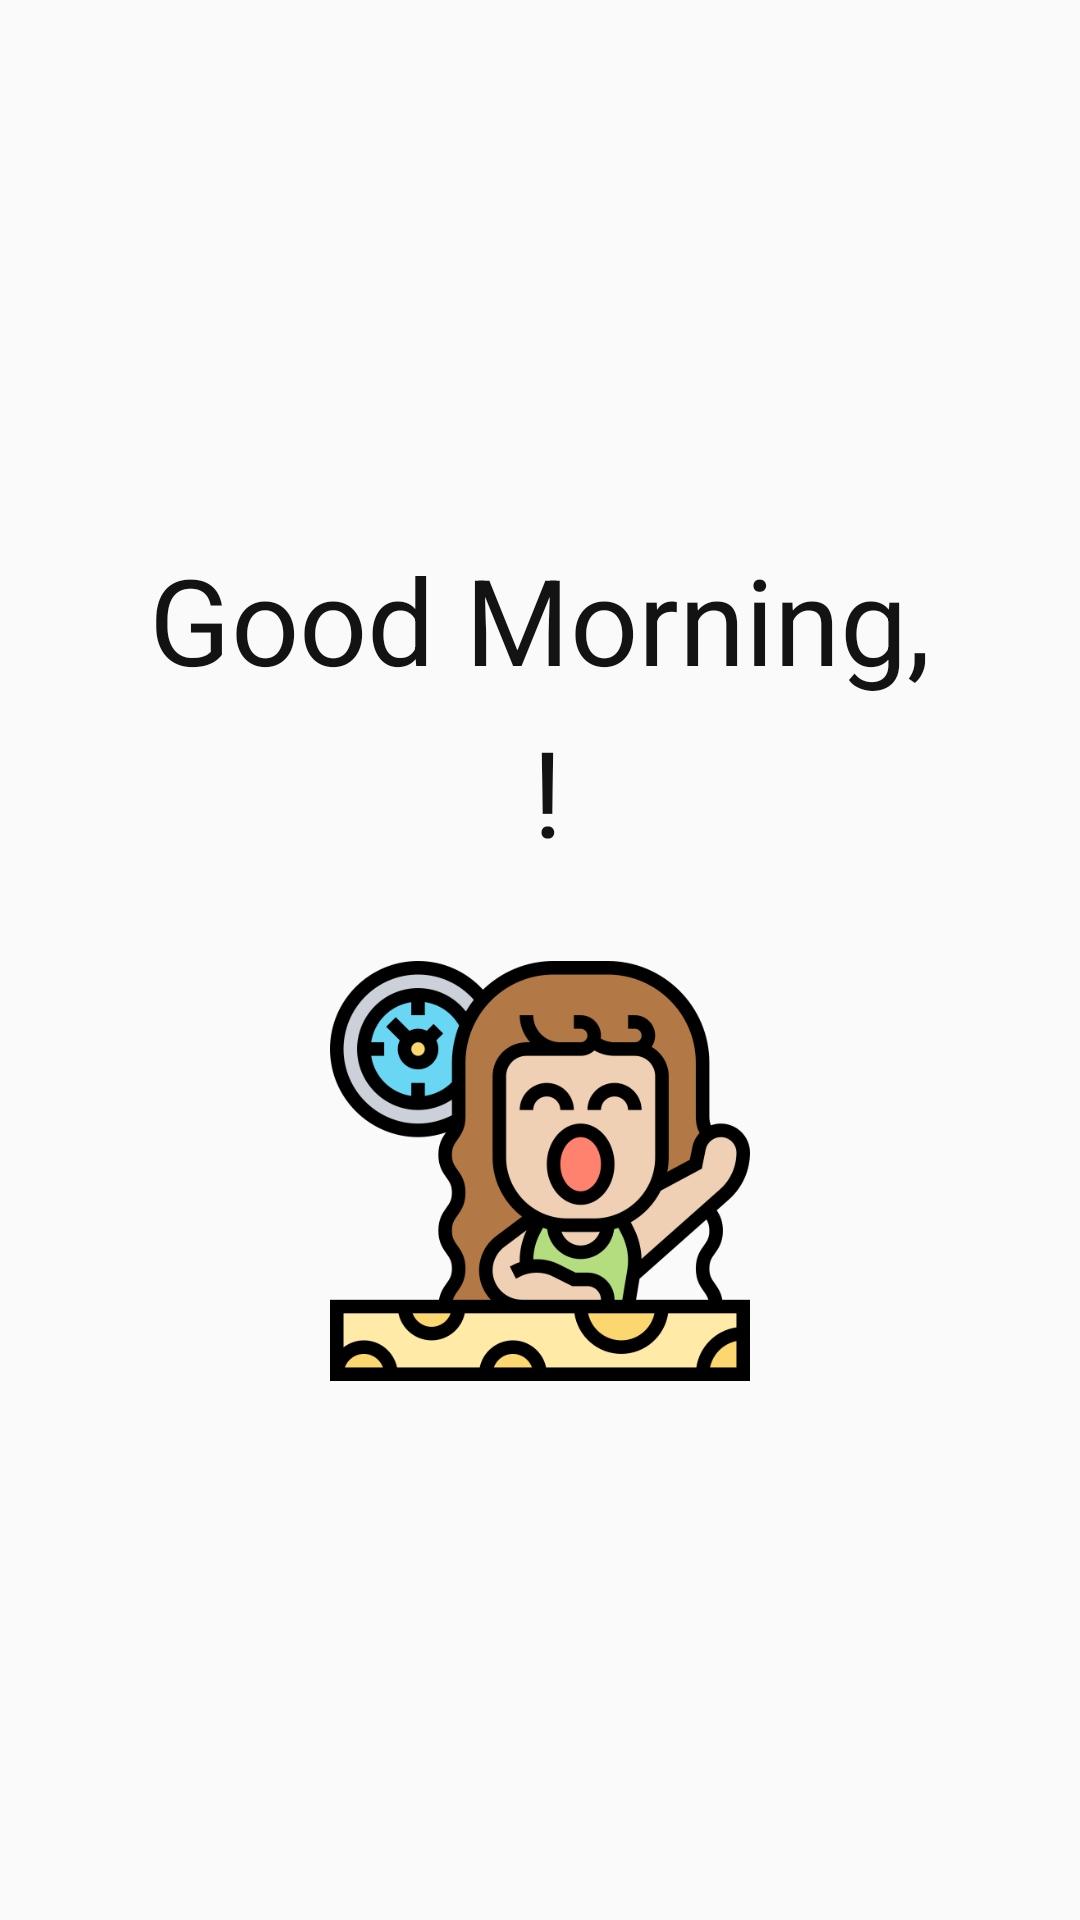

Android layout source for this screen:
<!-- AndroidManifest.xml: application theme Theme.ST_w3_activity -->
<!-- res/layout/activity_hello.xml -->
<?xml version="1.0" encoding="utf-8"?>
<androidx.constraintlayout.widget.ConstraintLayout xmlns:android="http://schemas.android.com/apk/res/android"
    xmlns:app="http://schemas.android.com/apk/res-auto"
    xmlns:tools="http://schemas.android.com/tools"
    android:layout_width="match_parent"
    android:layout_height="match_parent"
    tools:context=".HelloActivity">

    <androidx.constraintlayout.widget.ConstraintLayout
        android:layout_width="wrap_content"
        android:layout_height="wrap_content"
        app:layout_constraintBottom_toBottomOf="parent"
        app:layout_constraintEnd_toEndOf="parent"
        app:layout_constraintStart_toStartOf="parent"
        app:layout_constraintTop_toTopOf="parent">

        <TextView
            android:id="@+id/hello_hi_tv"
            android:layout_width="wrap_content"
            android:layout_height="wrap_content"
            android:text="Good Morning,"
            android:textColor="@color/darkgray2"
            android:textSize="40sp"
            app:layout_constraintEnd_toEndOf="parent"
            app:layout_constraintStart_toStartOf="parent"
            app:layout_constraintTop_toTopOf="parent" />

        <androidx.constraintlayout.widget.ConstraintLayout
            android:id="@+id/hello_name_layout"
            android:layout_width="wrap_content"
            android:layout_height="wrap_content"
            app:layout_constraintEnd_toEndOf="parent"
            app:layout_constraintStart_toStartOf="parent"
            app:layout_constraintTop_toBottomOf="@id/hello_hi_tv">

            <TextView
                android:id="@+id/hello_name_tv"
                android:layout_width="wrap_content"
                android:layout_height="wrap_content"
                android:textColor="@color/darkgray2"
                android:textSize="43sp"
                android:textStyle="bold"
                app:layout_constraintStart_toStartOf="@id/hello_name_tv"
                app:layout_constraintTop_toTopOf="parent"
                tools:text="이~름" />

            <TextView
                android:id="@+id/hello_nim_tv"
                android:layout_width="wrap_content"
                android:layout_height="wrap_content"
                android:layout_marginStart="5dp"
                android:layout_marginLeft="5dp"
                android:text="!"
                android:textColor="@color/darkgray2"
                android:textSize="40sp"
                app:layout_constraintBottom_toBottomOf="@id/hello_name_tv"
                app:layout_constraintStart_toEndOf="@id/hello_name_tv" />
        </androidx.constraintlayout.widget.ConstraintLayout>

        <ImageView
            android:id="@+id/hello_wakeup_iv"
            android:layout_width="150dp"
            android:layout_height="140dp"
            android:src="@drawable/wake_up"
            app:layout_constraintEnd_toEndOf="parent"
            app:layout_constraintStart_toStartOf="parent"
            app:layout_constraintTop_toBottomOf="@id/hello_name_layout"
            android:layout_marginTop="30dp" />
    </androidx.constraintlayout.widget.ConstraintLayout>
</androidx.constraintlayout.widget.ConstraintLayout>
<!-- resources referenced by this layout -->
<resources>
  <color name="darkgray2">#131313</color>
  <!-- drawable wake_up: png bitmap (drawable, 51764 bytes) -->
  <style name="Theme.ST_w3_activity" parent="Theme.AppCompat.DayNight.NoActionBar">
          
          <item name="colorPrimary">@color/white</item>
          <item name="colorPrimaryVariant">@color/dark_yellow</item>
          <item name="colorOnPrimary">@color/white</item>
          
          <item name="colorSecondary">@color/teal_200</item>
          <item name="colorSecondaryVariant">@color/teal_700</item>
          <item name="colorOnSecondary">@color/black</item>
          
          <item name="android:statusBarColor" tools:targetApi="l">?attr/colorPrimaryVariant</item>
          
      </style>
  <color name="white">#FFFFFFFF</color>
  <color name="dark_yellow">#f2d06c</color>
  <color name="teal_200">#FF03DAC5</color>
  <color name="teal_700">#FF018786</color>
  <color name="black">#FF000000</color>
</resources>
